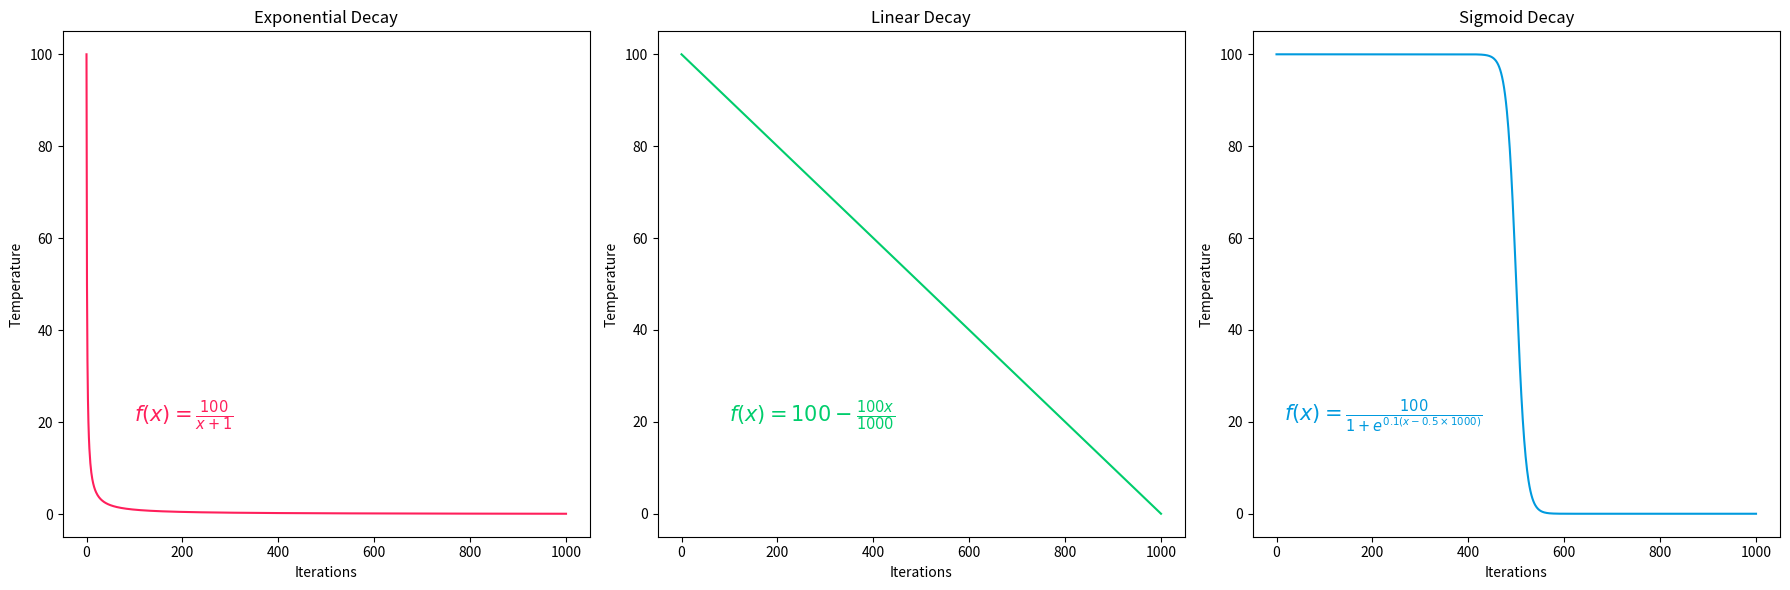

This chart was generated by the following Python code:
# Import necessary libraries
import numpy as np
import matplotlib.pyplot as plt

# Define the x-values (iterations)
x = np.linspace(0, 1000, 1000)

# Define the cooling schedules
y1 = 100 / (x + 1)
y2 = 100 - ((100 * x) / 1000)
y3 = 100 / (1 + np.exp(0.1 * (x - 0.5 * 1000)))

# Create a figure with 3 subplots
fig, axs = plt.subplots(1, 3, figsize=(18, 6))

# Plot the first cooling schedule
axs[0].plot(x, y1, color='#FF1F5B')
axs[0].set_title('Exponential Decay')
axs[0].set_xlabel('Iterations')
axs[0].set_ylabel('Temperature')
axs[0].text(100, 20, r'$f(x) = \frac{100}{x + 1}$', fontsize=15, color='#FF1F5B')

# Plot the second cooling schedule
axs[1].plot(x, y2, color='#00CD6C')
axs[1].set_title('Linear Decay')
axs[1].set_xlabel('Iterations')
axs[1].set_ylabel('Temperature')
axs[1].text(100, 20, r'$f(x) = 100 - \frac{100x}{1000}$', fontsize=15, color='#00CD6C')

# Plot the third cooling schedule
axs[2].plot(x, y3, color='#009ADE')
axs[2].set_title('Sigmoid Decay')
axs[2].set_xlabel('Iterations')
axs[2].set_ylabel('Temperature')
axs[2].text(15, 20, r'$f(x) = \frac{100}{1 + e^{0.1(x - 0.5 \times 1000)}}$', fontsize=15, color='#009ADE')

# Adjust layout
plt.tight_layout()
plt.show()
